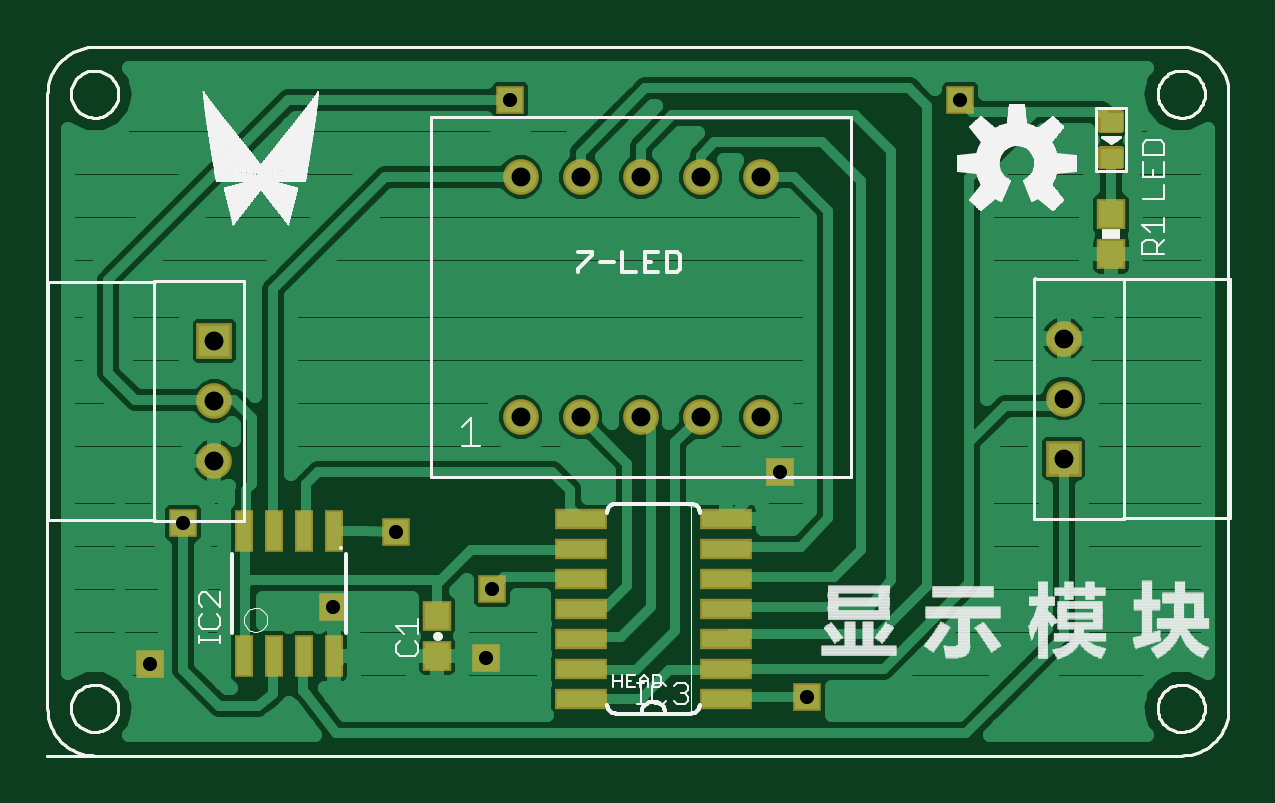
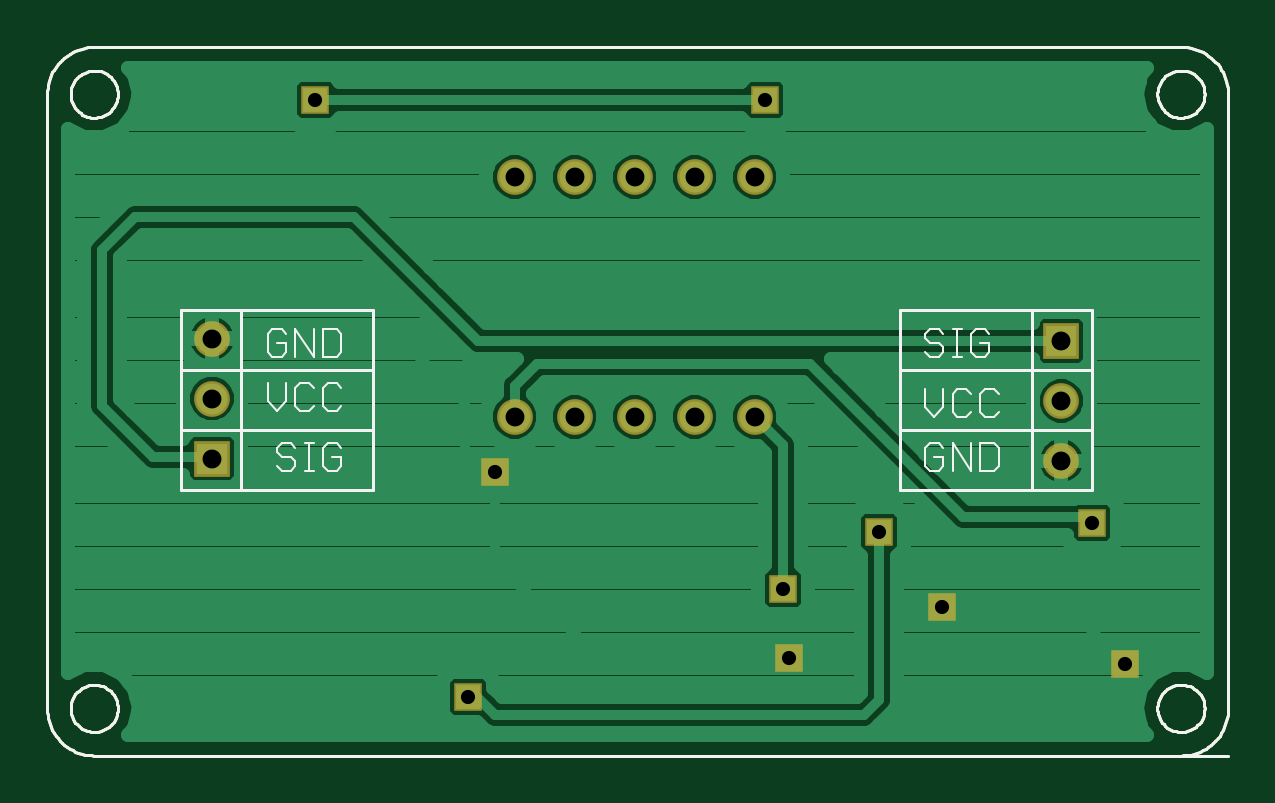
Circuit board: 7 layer files. Board 50.0 x 30.0 mm.
- top_copper: Eagle_Display.cmp (34721 bytes)
- drill: Eagle_Display.drd (360 bytes)
- top_silk: Eagle_Display.plc (174801 bytes)
- bottom_silk: Eagle_Display.pls (10703 bytes)
- bottom_copper: Eagle_Display.sol (25055 bytes)
- top_mask: Eagle_Display.stc (8571 bytes)
- bottom_mask: Eagle_Display.sts (7550 bytes)

=== top_copper: Eagle_Display.cmp (34721 bytes, source omitted) ===
=== drill: Eagle_Display.drd ===
%
M48
M72
T01C0.0236
T02C0.0315
%
T01
X18057Y1846
X12807Y3646
X11207Y4596
X10157Y3346
X12707Y2496
X7657Y4746
X7107Y2396
X17607Y5596
X20607Y11796
X13107Y11796
T02
X22326Y5821
X22326Y6821
X22326Y7821
X17281Y6514
X16281Y6514
X15281Y6514
X14281Y6514
X13281Y6514
X8173Y6781
X8173Y7781
X8173Y5781
X13281Y10514
X14281Y10514
X15281Y10514
X16281Y10514
X17281Y10514
M30

=== top_silk: Eagle_Display.plc (174801 bytes, source omitted) ===
=== bottom_silk: Eagle_Display.pls (10703 bytes, source omitted) ===
=== bottom_copper: Eagle_Display.sol (25055 bytes, source omitted) ===
=== top_mask: Eagle_Display.stc (8571 bytes, source omitted) ===
=== bottom_mask: Eagle_Display.sts (7550 bytes, source omitted) ===
